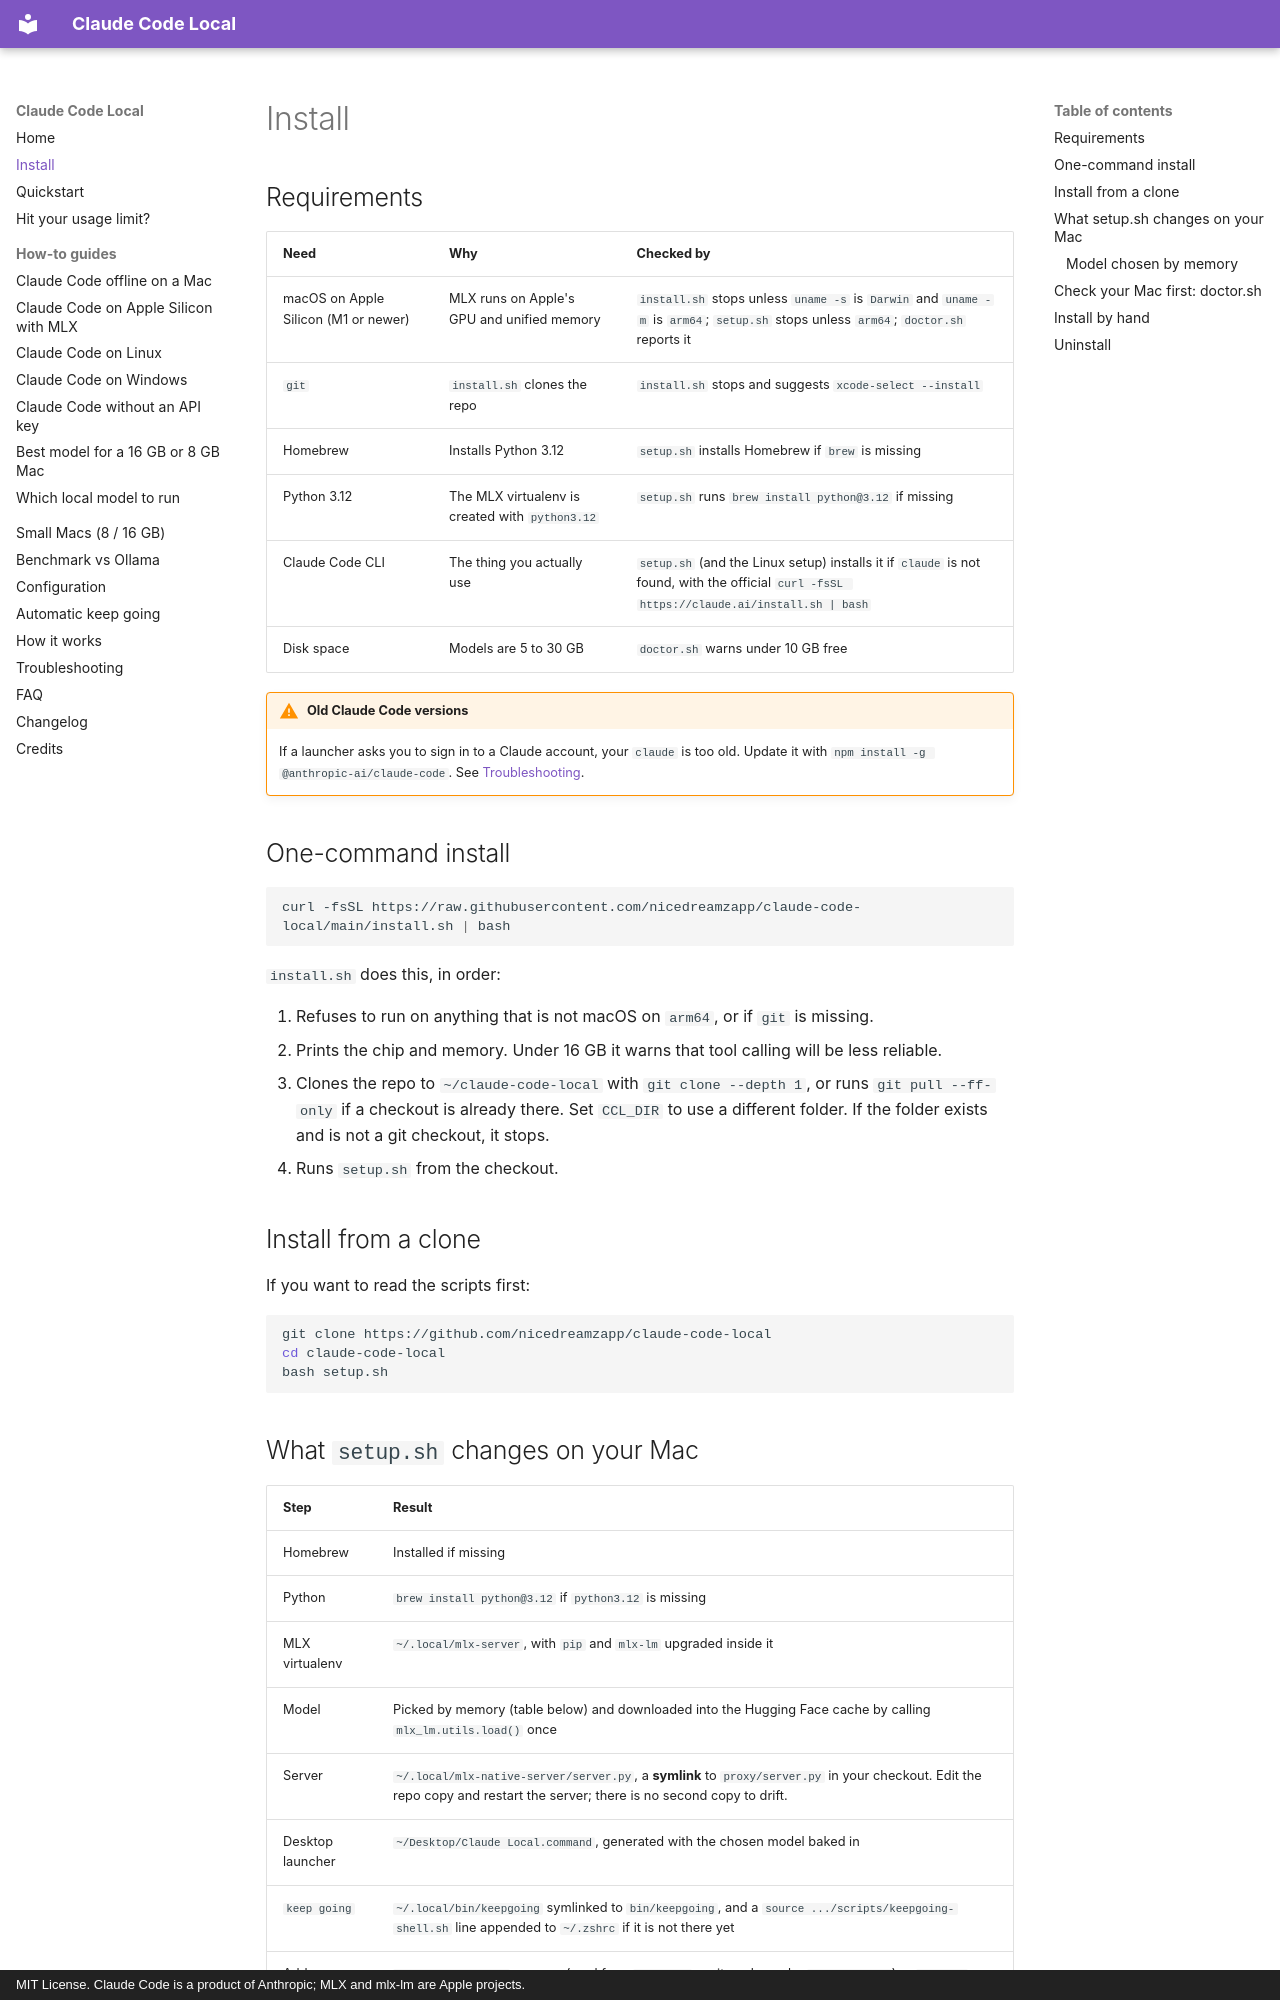

repository: nicedreamzapp/claude-code-local · page: install/index.html · generator: mkdocs · copyright: MIT License. Claude Code is a product of Anthropic; MLX and mlx-lm are Apple projects.

---
title: Install Claude Code Local on an Apple Silicon Mac
description: >-
  Install Claude Code Local with one command or by hand. Covers requirements,
  what setup.sh changes on your Mac, model downloads, the doctor script and how
  to uninstall.
---

# Install

## Requirements

| Need | Why | Checked by |
|---|---|---|
| macOS on Apple Silicon (M1 or newer) | MLX runs on Apple's GPU and unified memory | `install.sh` stops unless `uname -s` is `Darwin` and `uname -m` is `arm64`; `setup.sh` stops unless `arm64`; `doctor.sh` reports it |
| `git` | `install.sh` clones the repo | `install.sh` stops and suggests `xcode-select --install` |
| Homebrew | Installs Python 3.12 | `setup.sh` installs Homebrew if `brew` is missing |
| Python 3.12 | The MLX virtualenv is created with `python3.12` | `setup.sh` runs `brew install python@3.12` if missing |
| Claude Code CLI | The thing you actually use | `setup.sh` (and the Linux setup) installs it if `claude` is not found, with the official `curl -fsSL https://claude.ai/install.sh | bash` |
| Disk space | Models are 5 to 30 GB | `doctor.sh` warns under 10 GB free |

!!! warning "Old Claude Code versions"
    If a launcher asks you to sign in to a Claude account, your `claude` is too old. Update it with `npm install -g @anthropic-ai/claude-code`. See [Troubleshooting](troubleshooting.md#claude-code-asks-me-to-log-in).

## One-command install

```bash
curl -fsSL https://raw.githubusercontent.com/nicedreamzapp/claude-code-local/main/install.sh | bash
```

`install.sh` does this, in order:

1. Refuses to run on anything that is not macOS on `arm64`, or if `git` is missing.
2. Prints the chip and memory. Under 16 GB it warns that tool calling will be less reliable.
3. Clones the repo to `~/claude-code-local` with `git clone --depth 1`, or runs `git pull --ff-only` if a checkout is already there. Set `CCL_DIR` to use a different folder. If the folder exists and is not a git checkout, it stops.
4. Runs `setup.sh` from the checkout.

## Install from a clone

If you want to read the scripts first:

```bash
git clone https://github.com/nicedreamzapp/claude-code-local
cd claude-code-local
bash setup.sh
```

## What `setup.sh` changes on your Mac

| Step | Result |
|---|---|
| Homebrew | Installed if missing |
| Python | `brew install python@3.12` if `python3.12` is missing |
| MLX virtualenv | `~/.local/mlx-server`, with `pip` and `mlx-lm` upgraded inside it |
| Model | Picked by memory (table below) and downloaded into the Hugging Face cache by calling `mlx_lm.utils.load()` once |
| Server | `~/.local/mlx-native-server/server.py`, a **symlink** to `proxy/server.py` in your checkout. Edit the repo copy and restart the server; there is no second copy to drift. |
| Desktop launcher | `~/Desktop/Claude Local.command`, generated with the chosen model baked in |
| `keep going` | `~/.local/bin/keepgoing` symlinked to `bin/keepgoing`, and a `source .../scripts/keepgoing-shell.sh` line appended to `~/.zshrc` if it is not there yet |
| Add-ons | `scripts/addons.sh`: a menu (read from `/dev/tty`, so it works under `curl \| bash`) or `--with voice,browser,phone,remote,moonstone,failover` / `--with all`. Each add-on runs its own repo's installer. The iMessage phone scripts in `~/.claude/` come from the `phone` add-on ([claude-screen-to-phone](https://github.com/nicedreamzapp/claude-screen-to-phone)). No terminal and no `--with` means no add-ons. |
